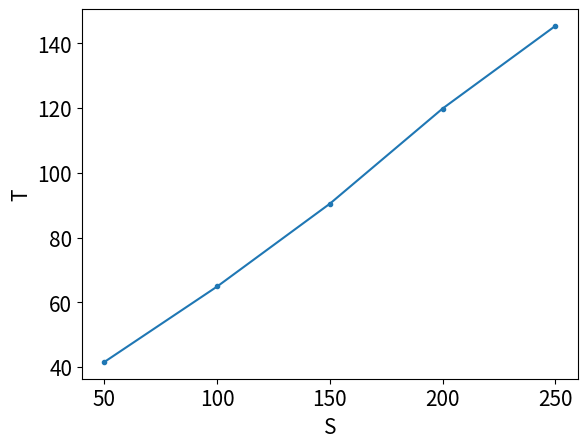

This figure's Python source: (Note: this script raises an exception after producing the figure.)
from math import log
import matplotlib.pyplot as plt
from matplotlib.ticker import StrMethodFormatter
import matplotlib.ticker as mtick
import os

label_size=15
fig_path = os.path.join("./outputs/synthetic_dim10_S.pdf")
if not os.path.exists(fig_path):
    num_groups = [50, 100, 150, 200, 250]
    runtimes = [41.60270047187805, 64.90046525001526, 90.48285031318665, 119.87272953987122, 145.38690447807312]
    plt.plot(num_groups, runtimes, marker='.')
    plt.yticks(fontsize=label_size)
    plt.xticks(num_groups, fontsize=label_size)
    plt.xlabel(r'S', fontsize=label_size)
    plt.ylabel(r'T', fontsize=label_size)
    plt.savefig(fig_path)

fig_path = os.path.join("./outputs/synthetic_dim10_N.pdf")
if not os.path.exists(fig_path):
    num_points = [500, 1000, 1500, 2000, 2500]
    log_num_points = [log(x) for x in num_points]
    runtimes = [64.90046525001526, 87.05577659606934, 654.4376263618469, 1114.2744002342224, 1897.8766615390778]
    log_runtimes = [log(x) for x in runtimes]
    plt.plot(log_num_points, log_runtimes, marker='.')
    plt.gca().xaxis.set_major_formatter(mtick.FormatStrFormatter('%.1e'))
    plt.yticks(fontsize=label_size)
    plt.xticks(log_num_points, fontsize=label_size)
    plt.xlabel(r'log(N)', fontsize=label_size)
    plt.ylabel(r'log(T)', fontsize=label_size)
    plt.tight_layout()
    plt.savefig(fig_path)


fig_path = os.path.join("./outputs/synthetic_dim40_S.pdf")
if not os.path.exists(fig_path):
    num_groups = [50, 100, 150, 200, 250]
    runtimes = [745.1522696018219, 1417.604059934616, 2265.0143887996674, 2880.0754206180573, 3466.2295048236847]
    plt.plot(num_groups, runtimes, marker='.')
    plt.yticks(fontsize=label_size)
    plt.xticks(num_groups, fontsize=label_size)
    plt.xlabel(r'S', fontsize=label_size)
    plt.ylabel(r'T', fontsize=label_size)
    plt.tight_layout()
    plt.savefig(fig_path)

fig_path = os.path.join("./outputs/synthetic_dim40_N.pdf")
if not os.path.exists(fig_path):
    num_points = [500, 1000, 1500, 2000, 2500]
    log_num_points = [log(x) for x in num_points]
    runtimes = [409.8343632221222, 1417.604059934616, 3718.8268456459045, 6908.408477306366, 11258.810522317886]
    log_runtimes = [log(x) for x in runtimes]
    plt.plot(log_num_points, log_runtimes, marker='.')
    plt.gca().xaxis.set_major_formatter(mtick.FormatStrFormatter('%.1e'))
    plt.yticks(fontsize=label_size)
    plt.xticks(log_num_points, fontsize=label_size)
    plt.xlabel(r'log(N)', fontsize=label_size)
    plt.ylabel(r'log(T)', fontsize=label_size)
    plt.tight_layout()
    plt.savefig(fig_path)
